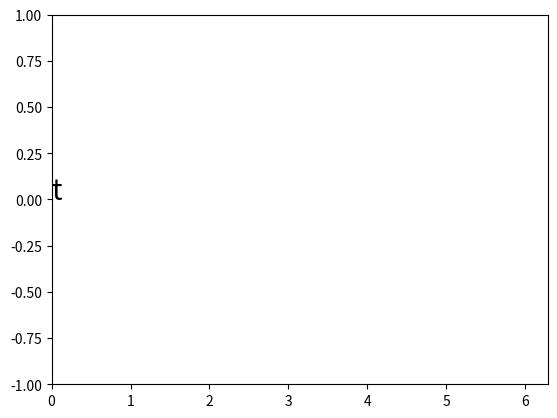

Write the Python code that produced this figure.
import numpy as np
import matplotlib.pyplot as plt
from matplotlib.animation import FuncAnimation

fig_example, ax = plt.subplots()

#prepare something you want to update
#the comma after ln is very important, please check the 
#type of return values with and without comma
#plt.plot() return a tuple with only one element
#https://stackoverflow.com/questions/16037494/x-is-this-trailing-comma-the-comma-operator
ln,= plt.plot([], [], 'ro')
#You can also use the following method
# ln= plt.plot([], [], 'ro')[0]
text_step=plt.text(0, 0, 't',color='black',fontsize=20)


#the initializaion function
#A function used to draw a clear frame. 
#If not given, the results of drawing from the first item 
#in the frames sequence will be used. 
#This function will be called once before the first frame.
def init():
    ax.set_xlim(0, 2*np.pi);     ax.set_ylim(-1, 1)
    # return 0
    return ln,text_step

#The function to update what you want to plot
#The function to call at each frame.
#The first argument will be the next value in frames. 
#Any additional positional arguments can be supplied via the fargs parameter.
def update(t):
    # print(t)
    ln.set_data(t*0.02, np.sin(t*0.02)) 
    text_step.set_text('t='+str(t))
    print(t)
    return ln,text_step

ani = FuncAnimation(fig=fig_example, #which figure you want to update
                    init_func=init,  #the inition function
                    func=update, #the update function
                    frames=314,  #Source of data to pass func and each frame of the animation
                    interval=1000, #delay between frames in milliseconds, 1000 means 1 second
                    blit=True #only update the plot that changed
                    )
plt.show()
# save the animation as an mp4.  This requires ffmpeg or mencoder to be
# installed.  The extra_args ensure that the x264 codec is used, so that
# the video can be embedded in html5.  You may need to adjust this for
## your system: for more information, see
## http://matplotlib.sourceforge.net/api/animation_api.html
# ani.save('animation_example.mp4', dpi=720, fps=5, extra_args=['-vcodec', 'libx264'])
#
## Set up formatting for the movie files
##Writer = matplotlib.animation.writers['ffmpeg']
##writer = Writer(fps=15, metadata=dict(artist='Me'), bitrate=1800)
##ani.save('im.mp4', writer=writer)

